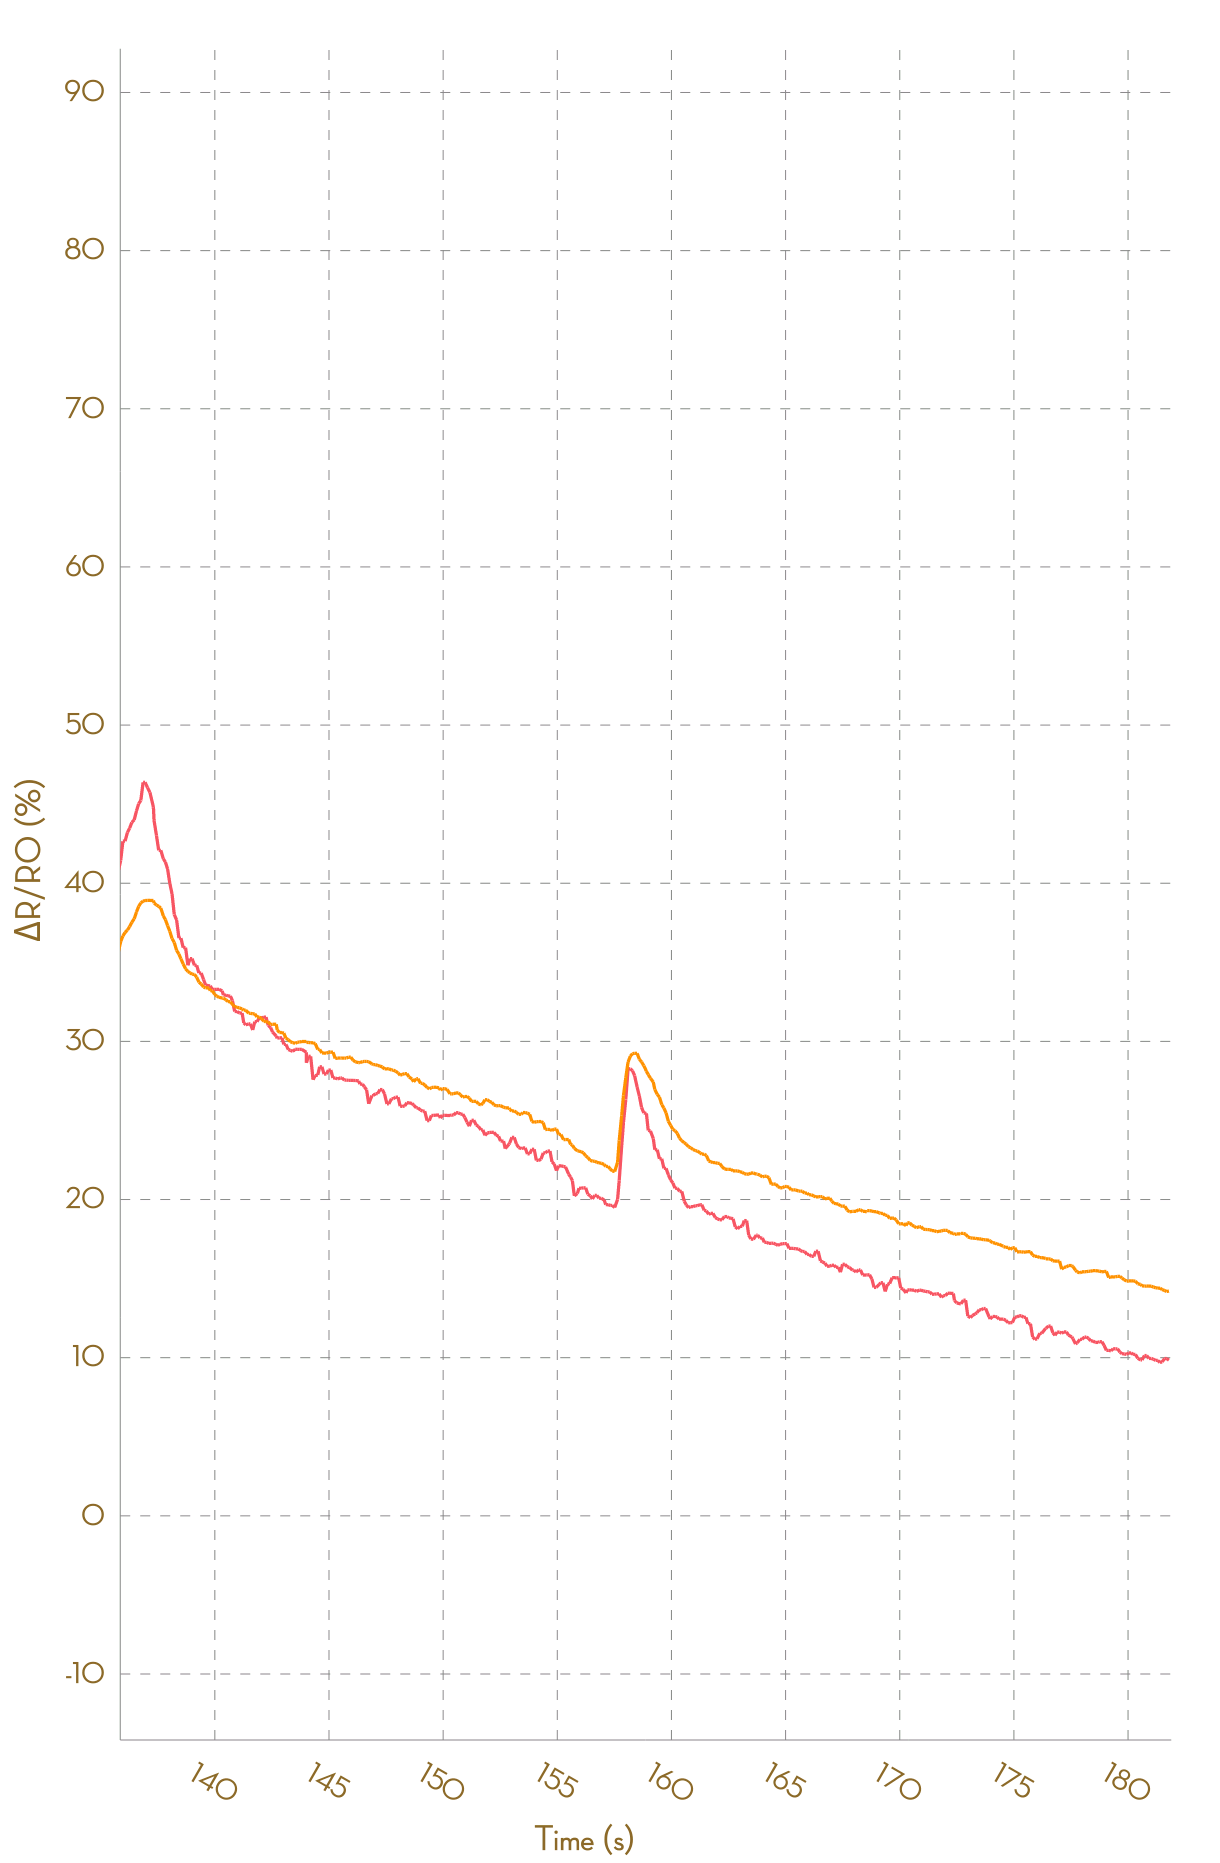

Values plotted in this chart, from the file beside it:
, Ch1, , Ch2, , Ch3, , Ch4, , Ch5, , Ch6, , Ch7, , Ch8, 
Time (s), R (kohm), ΔR/R0 (%), R (kohm), ΔR/R0 (%), R (kohm), ΔR/R0 (%), R (kohm), ΔR/R0 (%), R (kohm), ΔR/R0 (%), R (kohm), ΔR/R0 (%), R (kohm), ΔR/R0 (%), R (kohm), ΔR/R0 (%)
0.009, 2.72, 0.0000, 1.524, 0.0000, NA, NA, NA, NA, NA, NA, NA, NA, NA, NA, NA, NA
0.112, 2.732, 0.0000, 1.523, 0.0000, NA, NA, NA, NA, NA, NA, NA, NA, NA, NA, NA, NA
0.199, 2.732, 0.0000, 1.522, 0.0000, NA, NA, NA, NA, NA, NA, NA, NA, NA, NA, NA, NA
0.296, 2.729, 0.0000, 1.52, 0.0000, NA, NA, NA, NA, NA, NA, NA, NA, NA, NA, NA, NA
0.393, 2.729, 0.0000, 1.519, 0.0000, NA, NA, NA, NA, NA, NA, NA, NA, NA, NA, NA, NA
0.501, 2.725, 0.0000, 1.517, 0.0000, NA, NA, NA, NA, NA, NA, NA, NA, NA, NA, NA, NA
0.584, 2.72, 0.0000, 1.517, 0.0000, NA, NA, NA, NA, NA, NA, NA, NA, NA, NA, NA, NA
0.688, 2.718, 0.0000, 1.516, 0.0000, NA, NA, NA, NA, NA, NA, NA, NA, NA, NA, NA, NA
0.780, 2.717, 0.0000, 1.516, 0.0000, NA, NA, NA, NA, NA, NA, NA, NA, NA, NA, NA, NA
0.891, 2.717, 0.0000, 1.515, 0.0000, NA, NA, NA, NA, NA, NA, NA, NA, NA, NA, NA, NA
0.977, 2.714, 0.0000, 1.513, 0.0000, NA, NA, NA, NA, NA, NA, NA, NA, NA, NA, NA, NA
1.075, 2.714, 0.0000, 1.511, -0.1391, NA, NA, NA, NA, NA, NA, NA, NA, NA, NA, NA, NA
1.174, 2.705, -0.3230, 1.514, 0.0884, NA, NA, NA, NA, NA, NA, NA, NA, NA, NA, NA, NA
1.278, 2.74, 0.9457, 1.524, 0.7753, NA, NA, NA, NA, NA, NA, NA, NA, NA, NA, NA, NA
1.369, 2.784, 2.576, 1.535, 1.472, NA, NA, NA, NA, NA, NA, NA, NA, NA, NA, NA, NA
1.480, 2.809, 3.495, 1.546, 2.172, NA, NA, NA, NA, NA, NA, NA, NA, NA, NA, NA, NA
1.579, 2.816, 3.752, 1.552, 2.612, NA, NA, NA, NA, NA, NA, NA, NA, NA, NA, NA, NA
1.663, 2.818, 3.813, 1.554, 2.721, NA, NA, NA, NA, NA, NA, NA, NA, NA, NA, NA, NA
1.779, 2.818, 3.813, 1.554, 2.721, NA, NA, NA, NA, NA, NA, NA, NA, NA, NA, NA, NA
1.859, 2.805, 3.349, 1.553, 2.665, NA, NA, NA, NA, NA, NA, NA, NA, NA, NA, NA, NA
1.970, 2.798, 3.086, 1.553, 2.665, NA, NA, NA, NA, NA, NA, NA, NA, NA, NA, NA, NA
2.057, 2.788, 2.71, 1.556, 2.882, NA, NA, NA, NA, NA, NA, NA, NA, NA, NA, NA, NA
2.153, 2.825, 4.083, 1.562, 3.271, NA, NA, NA, NA, NA, NA, NA, NA, NA, NA, NA, NA
2.251, 2.845, 4.83, 1.573, 3.977, NA, NA, NA, NA, NA, NA, NA, NA, NA, NA, NA, NA
2.354, 2.874, 5.877, 1.581, 4.48, NA, NA, NA, NA, NA, NA, NA, NA, NA, NA, NA, NA
2.444, 2.874, 5.877, 1.586, 4.867, NA, NA, NA, NA, NA, NA, NA, NA, NA, NA, NA, NA
2.547, 2.873, 5.842, 1.589, 5.015, NA, NA, NA, NA, NA, NA, NA, NA, NA, NA, NA, NA
2.643, 2.873, 5.842, 1.59, 5.128, NA, NA, NA, NA, NA, NA, NA, NA, NA, NA, NA, NA
2.741, 2.862, 5.45, 1.59, 5.128, NA, NA, NA, NA, NA, NA, NA, NA, NA, NA, NA, NA
2.845, 2.84, 4.616, 1.589, 5.075, NA, NA, NA, NA, NA, NA, NA, NA, NA, NA, NA, NA
2.933, 2.835, 4.456, 1.588, 4.949, NA, NA, NA, NA, NA, NA, NA, NA, NA, NA, NA, NA
3.034, 2.816, 3.757, 1.587, 4.892, NA, NA, NA, NA, NA, NA, NA, NA, NA, NA, NA, NA
3.133, 2.814, 3.673, 1.583, 4.67, NA, NA, NA, NA, NA, NA, NA, NA, NA, NA, NA, NA
3.244, 2.812, 3.622, 1.584, 4.729, NA, NA, NA, NA, NA, NA, NA, NA, NA, NA, NA, NA
3.327, 2.835, 4.435, 1.59, 5.085, NA, NA, NA, NA, NA, NA, NA, NA, NA, NA, NA, NA
3.436, 2.861, 5.418, 1.601, 5.798, NA, NA, NA, NA, NA, NA, NA, NA, NA, NA, NA, NA
3.532, 2.91, 7.208, 1.61, 6.414, NA, NA, NA, NA, NA, NA, NA, NA, NA, NA, NA, NA
3.638, 2.921, 7.612, 1.614, 6.714, NA, NA, NA, NA, NA, NA, NA, NA, NA, NA, NA, NA
3.720, 2.925, 7.78, 1.617, 6.889, NA, NA, NA, NA, NA, NA, NA, NA, NA, NA, NA, NA
3.825, 2.925, 7.78, 1.618, 6.943, NA, NA, NA, NA, NA, NA, NA, NA, NA, NA, NA, NA
3.918, 2.911, 7.241, 1.618, 6.943, NA, NA, NA, NA, NA, NA, NA, NA, NA, NA, NA, NA
4.026, 2.911, 7.241, 1.617, 6.876, NA, NA, NA, NA, NA, NA, NA, NA, NA, NA, NA, NA
4.109, 2.888, 6.409, 1.616, 6.845, NA, NA, NA, NA, NA, NA, NA, NA, NA, NA, NA, NA
4.219, 2.872, 5.819, 1.615, 6.746, NA, NA, NA, NA, NA, NA, NA, NA, NA, NA, NA, NA
4.307, 2.865, 5.547, 1.613, 6.618, NA, NA, NA, NA, NA, NA, NA, NA, NA, NA, NA, NA
4.401, 2.861, 5.415, 1.613, 6.635, NA, NA, NA, NA, NA, NA, NA, NA, NA, NA, NA, NA
4.506, 2.875, 5.916, 1.626, 7.48, NA, NA, NA, NA, NA, NA, NA, NA, NA, NA, NA, NA
4.602, 2.929, 7.902, 1.64, 8.417, NA, NA, NA, NA, NA, NA, NA, NA, NA, NA, NA, NA
4.703, 2.956, 8.898, 1.653, 9.304, NA, NA, NA, NA, NA, NA, NA, NA, NA, NA, NA, NA
4.797, 3.01, 10.91, 1.659, 9.69, NA, NA, NA, NA, NA, NA, NA, NA, NA, NA, NA, NA
4.899, 3.015, 11.07, 1.661, 9.792, NA, NA, NA, NA, NA, NA, NA, NA, NA, NA, NA, NA
4.993, 3.015, 11.07, 1.665, 10.07, NA, NA, NA, NA, NA, NA, NA, NA, NA, NA, NA, NA
5.086, 3.013, 11.01, 1.665, 10.07, NA, NA, NA, NA, NA, NA, NA, NA, NA, NA, NA, NA
5.192, 2.991, 10.2, 1.662, 9.855, NA, NA, NA, NA, NA, NA, NA, NA, NA, NA, NA, NA
5.285, 2.976, 9.632, 1.66, 9.733, NA, NA, NA, NA, NA, NA, NA, NA, NA, NA, NA, NA
5.404, 2.969, 9.394, 1.657, 9.568, NA, NA, NA, NA, NA, NA, NA, NA, NA, NA, NA, NA
5.479, 2.962, 9.131, 1.654, 9.31, NA, NA, NA, NA, NA, NA, NA, NA, NA, NA, NA, NA
5.582, 2.958, 8.981, 1.65, 9.054, NA, NA, NA, NA, NA, NA, NA, NA, NA, NA, NA, NA
5.685, 2.949, 8.654, 1.647, 8.864, NA, NA, NA, NA, NA, NA, NA, NA, NA, NA, NA, NA
... 1,799 more rows
